Run: headless pygame with SDL's dummy video driver; simulated clock (each Clock.tick advances the game by its frame time, no real sleeping); random seed 0; keys injected as events and as key.get_pressed() state; no mouse input.
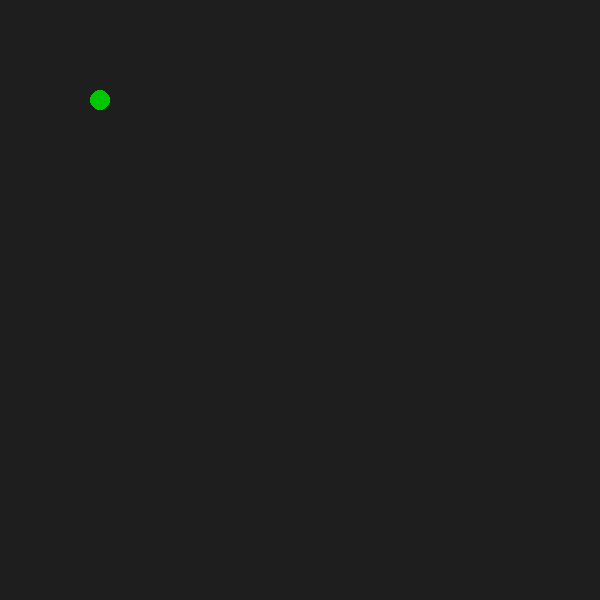
Frame 1 of 4 · flips 1–60 · no input
Frame 2 of 4 · flips 61–180 · tapped SPACE, RETURN · held RIGHT (→), D · screen unchanged from frame 1, image omitted
Frame 3 of 4 · flips 181–300 · held DOWN (↓), S · screen unchanged from frame 2, image omitted
Frame 4 of 4 · flips 301–420 · held LEFT (←), A, UP (↑), W · screen unchanged from frame 3, image omitted

The pygame program that drew these frames:

import pygame
import sys

pygame.init()

screen = pygame.display.set_mode((600, 600))
bg_color = (30, 30, 30)
self_color = (0, 200, 0)
pygame.display.set_caption("Flying circle")
fps = 30

clock = pygame.time.Clock()
running = True

while running:
    # 1. Poll Events
    for event in pygame.event.get():
        if event.type == pygame.QUIT:
            running = False
            break

    screen.fill(bg_color)
    pygame.draw.circle(screen, self_color, center=(100, 100), radius=10)
    pygame.display.flip()
    clock.tick(fps)

# Clean up
pygame.quit()
sys.exit()
